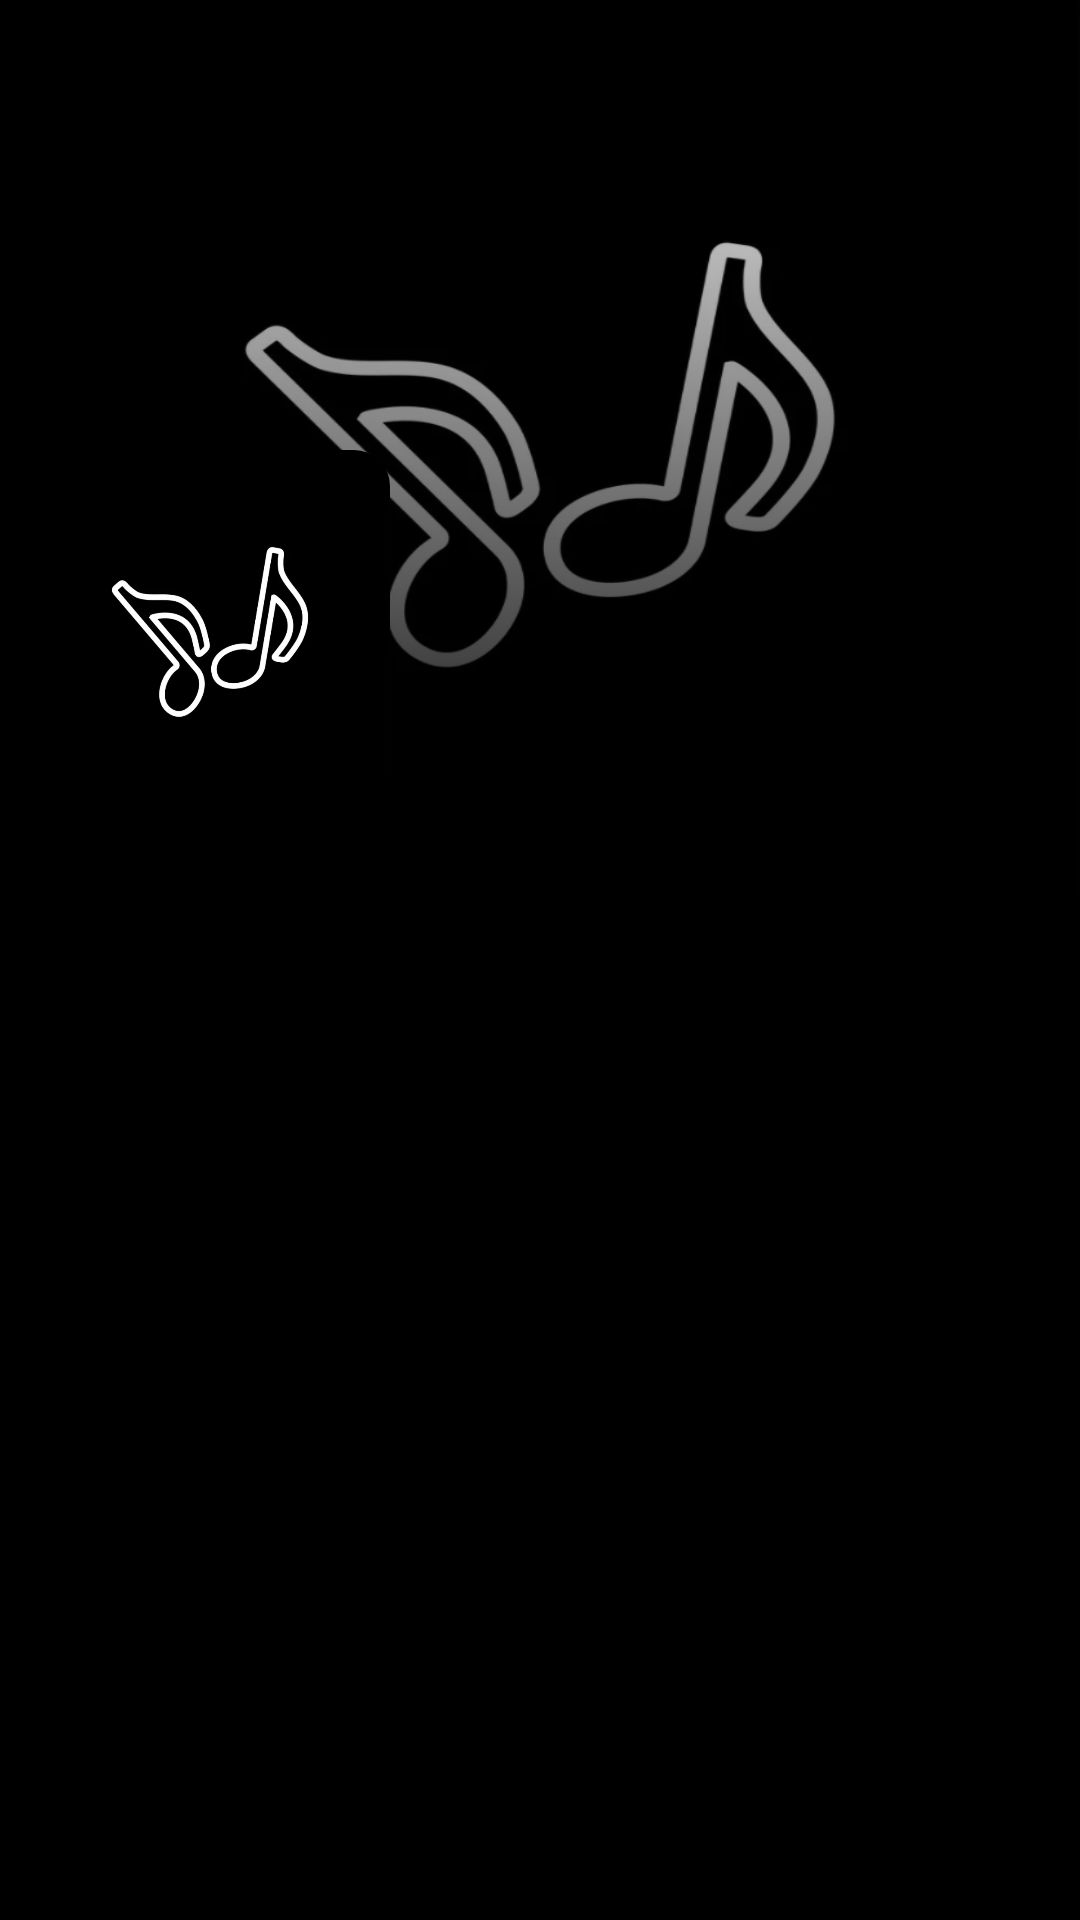

Produce the Android XML layout that renders to this screen, including the resource entries it uses.
<!-- AndroidManifest.xml: application theme Theme.Music_Player -->
<!-- res/layout/activity_album_details.xml -->
<?xml version="1.0" encoding="utf-8"?>
<androidx.coordinatorlayout.widget.CoordinatorLayout
    xmlns:android="http://schemas.android.com/apk/res/android"
    xmlns:app="http://schemas.android.com/apk/res-auto"
    xmlns:tools="http://schemas.android.com/tools"
    android:background="@color/black"
    android:layout_width="match_parent"
    android:layout_height="match_parent"
    app:layout_scrollFlags="scroll|exitUntilCollapsed"
    tools:context=".AlbumDetails">

    <com.google.android.material.appbar.AppBarLayout
        android:layout_width="match_parent"
        android:id="@+id/layout_photo"
        android:layout_height="wrap_content">

    <com.google.android.material.appbar.CollapsingToolbarLayout
        android:layout_width="match_parent"
        app:layout_scrollFlags="scroll|exitUntilCollapsed"
        android:layout_height="match_parent">

    <RelativeLayout
        android:layout_width="wrap_content"
        android:layout_height="300dp">



    <ImageView
        android:layout_width="match_parent"
        android:layout_height="match_parent"
        android:id="@+id/album_photo"
        android:scaleType="centerCrop"
        android:background="@drawable/msc_back1">
    </ImageView>


        <ImageView
            android:id="@+id/album_photo_gradient"
            android:layout_width="match_parent"
            android:layout_height="300dp"
            android:background="@drawable/gradient_bg"
            android:scaleType="centerCrop"
            app:layout_constraintLeft_toLeftOf="parent"
            app:layout_constraintTop_toTopOf="parent"></ImageView>

    <LinearLayout
        android:id="@+id/layout_text"
        android:layout_width="match_parent"
        android:layout_height="wrap_content"
        android:orientation="vertical"
        android:layout_alignTop="@id/album_photo_bottom"
        android:layout_alignBottom="@id/album_photo_bottom"
        android:gravity="center"
        android:layout_marginLeft="130dp">

        <TextView
            android:id="@+id/album_name"
            android:layout_width="match_parent"
            android:layout_height="wrap_content"
            android:layout_marginLeft="10dp"
            android:ellipsize="end"
            android:maxLines="2"
            android:textStyle="bold"
            android:textColor="@color/white"
            android:textSize="20sp"></TextView>

        <TextView
            android:id="@+id/artist_name"
            android:layout_width="match_parent"
            android:layout_height="wrap_content"
            android:layout_marginLeft="10dp"
            android:ellipsize="end"
            android:maxLines="2"
            android:layout_marginTop="5dp"
            android:textColor="@color/grayt"
            android:textSize="18sp"></TextView>
    </LinearLayout>

        <com.google.android.material.imageview.ShapeableImageView
            android:id="@+id/album_photo_bottom"
            android:layout_width="120dp"
            android:layout_height="120dp"
            android:layout_alignBottom="@id/album_photo"
            android:layout_marginLeft="10dp"
            android:layout_marginBottom="30dp"
            android:background="@drawable/msc_back1"
            android:scaleType="centerCrop"
            android:transitionName="art"
            app:shapeAppearanceOverlay="@style/roundedAlbum"></com.google.android.material.imageview.ShapeableImageView>

    </RelativeLayout>

    </com.google.android.material.appbar.CollapsingToolbarLayout>

    </com.google.android.material.appbar.AppBarLayout>
    <androidx.recyclerview.widget.RecyclerView
        android:layout_width="match_parent"
        android:layout_height="match_parent"
        app:layout_behavior="@string/appbar_scrolling_view_behavior"
        android:id="@+id/recycle_view_details">

    </androidx.recyclerview.widget.RecyclerView>
</androidx.coordinatorlayout.widget.CoordinatorLayout>
<!-- resources referenced by this layout -->
<resources>
  <color name="black">#FF000000</color>
  <color name="white">#FFFFFFFF</color>
  <!-- drawable gradient_bg (drawable) -->
  <?xml version="1.0" encoding="utf-8"?>
  <shape xmlns:android="http://schemas.android.com/apk/res/android">
      <gradient
          android:startColor="@color/black"
          android:angle="90">
      </gradient>
  
  </shape>
  <!-- drawable msc_back1: png bitmap (drawable-v24, 65663 bytes) -->
  <style name="roundedAlbum" parent="">
          <item name="cornerFamily">rounded</item>
          <item name="cornerSize">10%</item>
      </style>
  <style name="Theme.Music_Player" parent="Theme.MaterialComponents.DayNight.DarkActionBar">
          
          <item name="colorPrimary">@color/purple_500</item>
          <item name="colorPrimaryVariant">@color/purple_700</item>
          <item name="colorOnPrimary">@color/white</item>
          
          <item name="colorSecondary">#FFFFFF</item>
          <item name="colorSecondaryVariant">@color/teal_700</item>
          <item name="colorOnSecondary">#CF0D0D</item>
          
          <item name="android:statusBarColor" tools:targetApi="l">?attr/colorPrimaryVariant</item>
          
      </style>
  <color name="purple_500">#FF6200EE</color>
  <color name="purple_700">#FF3700B3</color>
  <color name="teal_700">#FF018786</color>
</resources>
